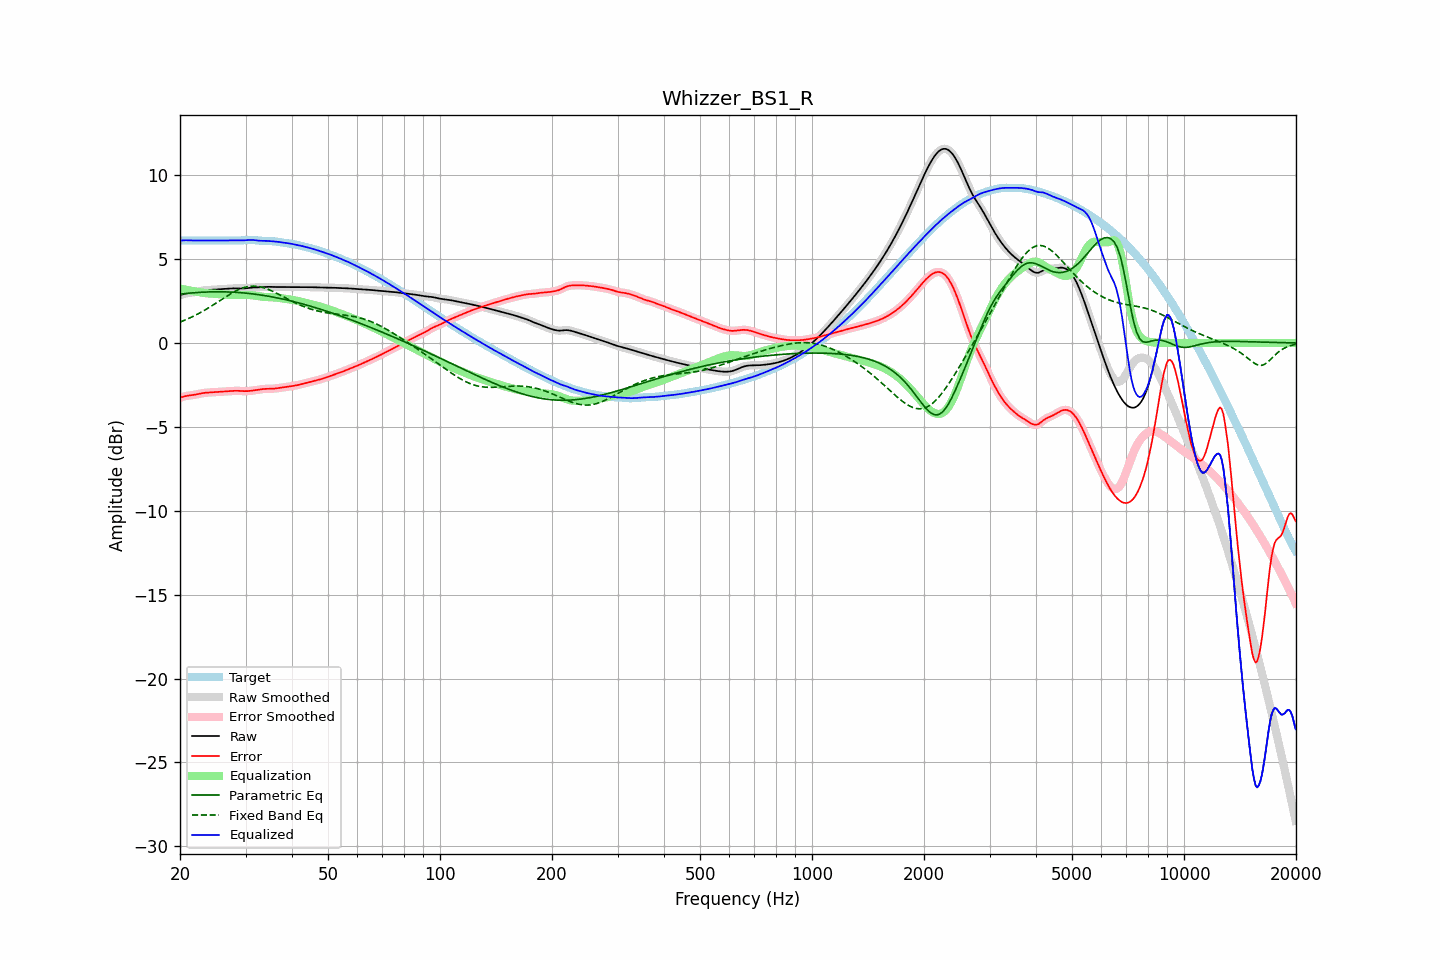

The data file committed next to this chart (first rows):
frequency, raw, error, smoothed, error_smoothed, equalization, parametric_eq, fixed_band_eq, equalized_raw, equalized_smoothed, target
20.00, 2.85, -3.26, 2.85, -3.26, 3.25, 2.91, 1.25, 6.10, 6.10, 6.11
20.20, 2.88, -3.23, 2.88, -3.23, 3.23, 2.92, 1.28, 6.11, 6.11, 6.11
20.40, 2.91, -3.20, 2.91, -3.20, 3.21, 2.93, 1.32, 6.12, 6.12, 6.11
20.61, 2.94, -3.18, 2.93, -3.18, 3.19, 2.94, 1.36, 6.12, 6.12, 6.11
20.81, 2.96, -3.16, 2.96, -3.16, 3.17, 2.95, 1.40, 6.12, 6.12, 6.11
21.02, 2.97, -3.14, 2.97, -3.14, 3.15, 2.96, 1.44, 6.12, 6.12, 6.11
21.23, 2.99, -3.13, 2.99, -3.13, 3.13, 2.97, 1.49, 6.12, 6.12, 6.11
21.44, 3.00, -3.11, 3.00, -3.11, 3.11, 2.98, 1.53, 6.11, 6.11, 6.11
21.66, 3.01, -3.10, 3.01, -3.10, 3.10, 2.99, 1.58, 6.11, 6.11, 6.11
21.87, 3.03, -3.09, 3.03, -3.09, 3.08, 3.00, 1.63, 6.11, 6.11, 6.11
22.09, 3.04, -3.07, 3.04, -3.07, 3.06, 3.00, 1.67, 6.11, 6.11, 6.11
22.31, 3.06, -3.05, 3.06, -3.05, 3.05, 3.01, 1.72, 6.11, 6.11, 6.11
22.54, 3.08, -3.03, 3.08, -3.03, 3.03, 3.02, 1.78, 6.11, 6.11, 6.11
22.76, 3.10, -3.01, 3.10, -3.01, 3.01, 3.02, 1.83, 6.12, 6.12, 6.11
22.99, 3.12, -2.99, 3.12, -2.99, 3.00, 3.03, 1.88, 6.12, 6.12, 6.11
23.22, 3.14, -2.98, 3.14, -2.98, 2.98, 3.03, 1.94, 6.12, 6.12, 6.11
23.45, 3.15, -2.97, 3.15, -2.97, 2.97, 3.04, 1.99, 6.12, 6.12, 6.11
23.69, 3.15, -2.96, 3.15, -2.96, 2.96, 3.04, 2.05, 6.11, 6.11, 6.11
23.92, 3.16, -2.95, 3.16, -2.95, 2.95, 3.04, 2.11, 6.11, 6.11, 6.11
24.16, 3.17, -2.95, 3.17, -2.95, 2.95, 3.05, 2.17, 6.11, 6.11, 6.11
24.40, 3.17, -2.94, 3.17, -2.94, 2.94, 3.05, 2.23, 6.11, 6.11, 6.11
24.65, 3.18, -2.93, 3.18, -2.93, 2.93, 3.05, 2.29, 6.11, 6.11, 6.11
24.89, 3.18, -2.93, 3.18, -2.93, 2.93, 3.05, 2.35, 6.11, 6.11, 6.11
25.14, 3.19, -2.92, 3.19, -2.92, 2.92, 3.05, 2.41, 6.11, 6.11, 6.11
25.39, 3.20, -2.91, 3.20, -2.91, 2.91, 3.05, 2.48, 6.11, 6.11, 6.11
25.65, 3.21, -2.91, 3.21, -2.91, 2.91, 3.05, 2.54, 6.11, 6.11, 6.11
25.91, 3.21, -2.90, 3.21, -2.90, 2.90, 3.05, 2.60, 6.11, 6.11, 6.11
26.16, 3.22, -2.89, 3.22, -2.89, 2.89, 3.05, 2.66, 6.11, 6.11, 6.11
26.43, 3.23, -2.89, 3.23, -2.89, 2.89, 3.05, 2.72, 6.11, 6.11, 6.11
26.69, 3.23, -2.88, 3.23, -2.88, 2.88, 3.04, 2.78, 6.11, 6.11, 6.11
26.96, 3.24, -2.87, 3.24, -2.87, 2.87, 3.04, 2.84, 6.11, 6.11, 6.11
27.23, 3.25, -2.86, 3.25, -2.86, 2.86, 3.04, 2.90, 6.11, 6.11, 6.11
27.50, 3.25, -2.86, 3.25, -2.86, 2.86, 3.03, 2.96, 6.11, 6.11, 6.11
27.77, 3.26, -2.85, 3.26, -2.85, 2.85, 3.03, 3.01, 6.11, 6.11, 6.11
28.05, 3.26, -2.85, 3.26, -2.85, 2.85, 3.02, 3.07, 6.11, 6.11, 6.11
28.33, 3.26, -2.85, 3.26, -2.85, 2.85, 3.02, 3.11, 6.11, 6.11, 6.10
28.62, 3.25, -2.85, 3.25, -2.85, 2.86, 3.01, 3.16, 6.11, 6.11, 6.10
28.90, 3.25, -2.85, 3.25, -2.86, 2.86, 3.00, 3.20, 6.11, 6.11, 6.10
29.19, 3.25, -2.86, 3.25, -2.86, 2.86, 3.00, 3.24, 6.11, 6.11, 6.11
29.48, 3.25, -2.87, 3.25, -2.87, 2.87, 2.99, 3.28, 6.11, 6.12, 6.12
29.78, 3.25, -2.87, 3.25, -2.87, 2.87, 2.98, 3.31, 6.12, 6.12, 6.13
30.08, 3.26, -2.87, 3.26, -2.87, 2.87, 2.97, 3.33, 6.13, 6.13, 6.13
30.38, 3.27, -2.87, 3.27, -2.87, 2.86, 2.96, 3.35, 6.14, 6.14, 6.14
30.68, 3.28, -2.86, 3.28, -2.86, 2.86, 2.95, 3.37, 6.14, 6.14, 6.14
30.99, 3.29, -2.85, 3.29, -2.85, 2.85, 2.94, 3.38, 6.14, 6.14, 6.14
31.30, 3.30, -2.84, 3.30, -2.84, 2.84, 2.93, 3.39, 6.14, 6.14, 6.14
31.61, 3.31, -2.83, 3.31, -2.83, 2.83, 2.92, 3.39, 6.13, 6.13, 6.13
31.93, 3.31, -2.81, 3.31, -2.81, 2.81, 2.90, 3.38, 6.12, 6.12, 6.12
32.24, 3.31, -2.80, 3.31, -2.80, 2.80, 2.89, 3.38, 6.11, 6.11, 6.11
32.57, 3.32, -2.78, 3.32, -2.78, 2.78, 2.88, 3.36, 6.10, 6.10, 6.10
32.89, 3.32, -2.77, 3.32, -2.77, 2.77, 2.86, 3.34, 6.09, 6.09, 6.09
33.22, 3.33, -2.75, 3.33, -2.75, 2.76, 2.85, 3.32, 6.09, 6.09, 6.09
33.55, 3.34, -2.74, 3.34, -2.74, 2.75, 2.84, 3.29, 6.09, 6.09, 6.08
33.89, 3.35, -2.74, 3.35, -2.74, 2.74, 2.82, 3.26, 6.09, 6.09, 6.08
34.23, 3.35, -2.73, 3.35, -2.73, 2.74, 2.80, 3.23, 6.08, 6.08, 6.08
34.57, 3.35, -2.73, 3.35, -2.73, 2.73, 2.79, 3.19, 6.08, 6.08, 6.08
34.92, 3.34, -2.73, 3.34, -2.73, 2.73, 2.77, 3.15, 6.07, 6.07, 6.08
35.27, 3.34, -2.73, 3.34, -2.73, 2.72, 2.75, 3.11, 6.06, 6.06, 6.07
35.62, 3.34, -2.72, 3.34, -2.72, 2.72, 2.74, 3.06, 6.06, 6.06, 6.06
35.97, 3.34, -2.72, 3.34, -2.72, 2.71, 2.72, 3.02, 6.05, 6.05, 6.05
... 635 more rows
